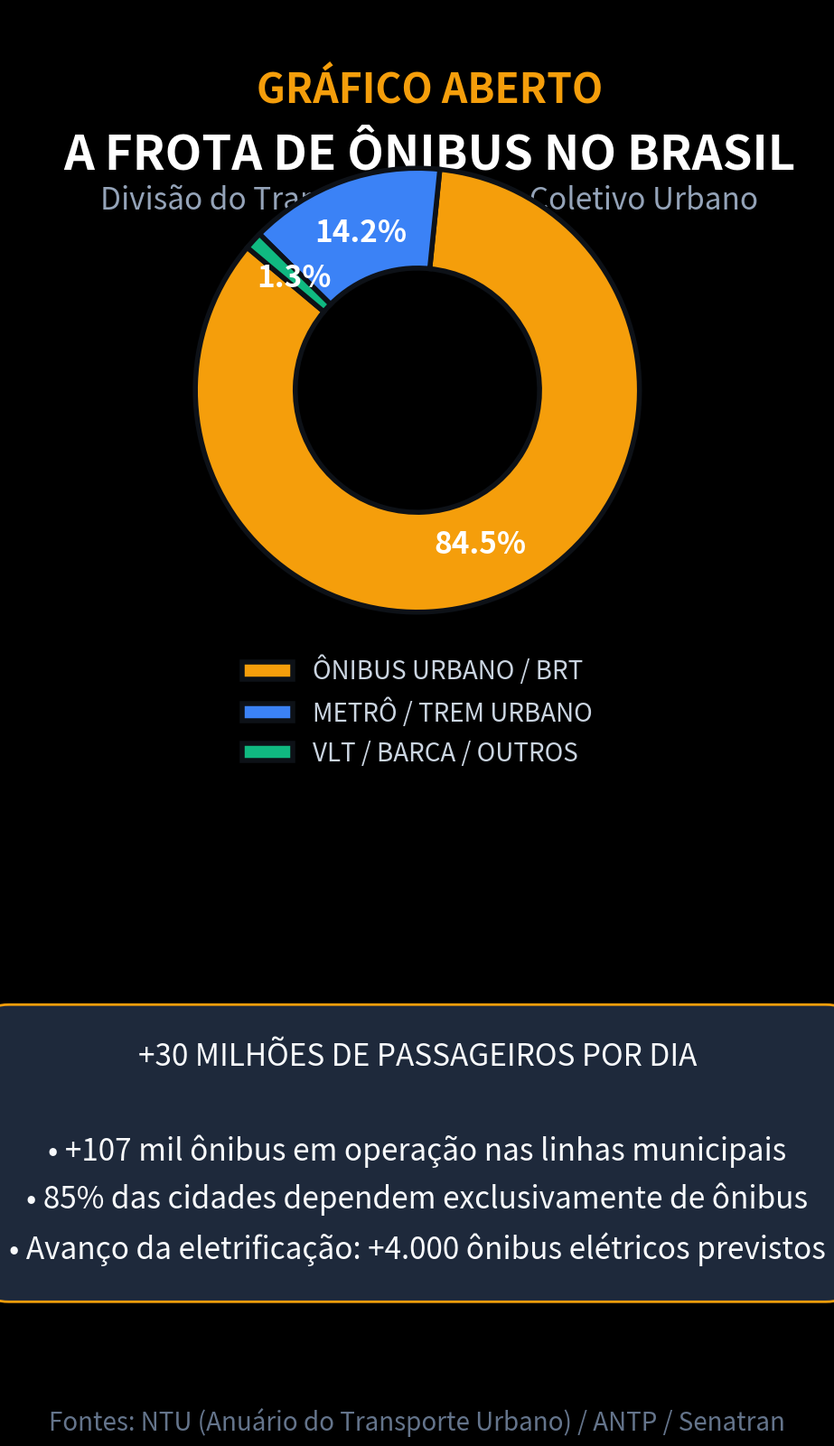

Generate this figure with matplotlib: (Note: this script raises an exception after producing the figure.)
import matplotlib.pyplot as plt
import numpy as np

plt.style.use('dark_background')
fig, ax = plt.subplots(figsize=(10.8, 19.2), dpi=100)
fig.patch.set_facecolor('#0d1117')
ax.set_facecolor('#0d1117')

# Cabeçalho
ax.text(0.5, 0.93, "GRÁFICO ABERTO", color='#f59e0b', fontsize=32, fontweight='bold', ha='center', transform=ax.transAxes)
ax.text(0.5, 0.88, "A FROTA DE ÔNIBUS NO BRASIL", color='#ffffff', fontsize=38, fontweight='bold', ha='center', transform=ax.transAxes)
ax.text(0.5, 0.85, "Divisão do Transporte Público Coletivo Urbano", color='#94a3b8', fontsize=24, ha='center', transform=ax.transAxes)

# Gráfico de Divisão Modal do Transporte Coletivo Urbano (NTU / ANTP)
modais = ['Ônibus Urbano / BRT', 'Metrô / Trem Urbano', 'VLT / Barca / Outros']
shares = [84.5, 14.2, 1.3]
colors = ['#f59e0b', '#3b82f6', '#10b981']

# Gráfico de pizza / donut
ax_pie = fig.add_axes([0.18, 0.50, 0.64, 0.32])
wedges, texts, autotexts = ax_pie.pie(shares, colors=colors, autopct='%1.1f%%', startangle=140, pctdistance=0.75,
                                      wedgeprops=dict(width=0.45, edgecolor='#0d1117', linewidth=4),
                                      textprops=dict(color='#ffffff', fontsize=22, fontweight='bold'))

for at in autotexts:
    at.set_fontsize(24)
    at.set_color('#ffffff')

# Legenda do Donut
ax_pie.legend(wedges, [m.upper() for m in modais], loc='lower center', bbox_to_anchor=(0.5, -0.22),
              frameon=False, fontsize=20, labelcolor='#cbd5e1')

ax.axis('off')

# Bloco de destaque analítico
highlight_box = dict(boxstyle='round,pad=1.2', facecolor='#1e293b', edgecolor='#f59e0b', linewidth=2)
fig.text(0.5, 0.22, 
        "+30 MILHÕES DE PASSAGEIROS POR DIA\n\n"
        "• +107 mil ônibus em operação nas linhas municipais\n"
        "• 85% das cidades dependem exclusivamente de ônibus\n"
        "• Avanço da eletrificação: +4.000 ônibus elétricos previstos", 
        color='#f8fafc', fontsize=24, ha='center', va='center', bbox=highlight_box, linespacing=1.6)

# Fonte
fig.text(0.5, 0.06, "Fontes: NTU (Anuário do Transporte Urbano) / ANTP / Senatran", color='#64748b', fontsize=20, ha='center')

plt.savefig('videos/SHORT-207/assets/scene2.png', dpi=100, facecolor=fig.get_facecolor(), edgecolor='none')
plt.close()
print("scene2.png gerada com sucesso!")
